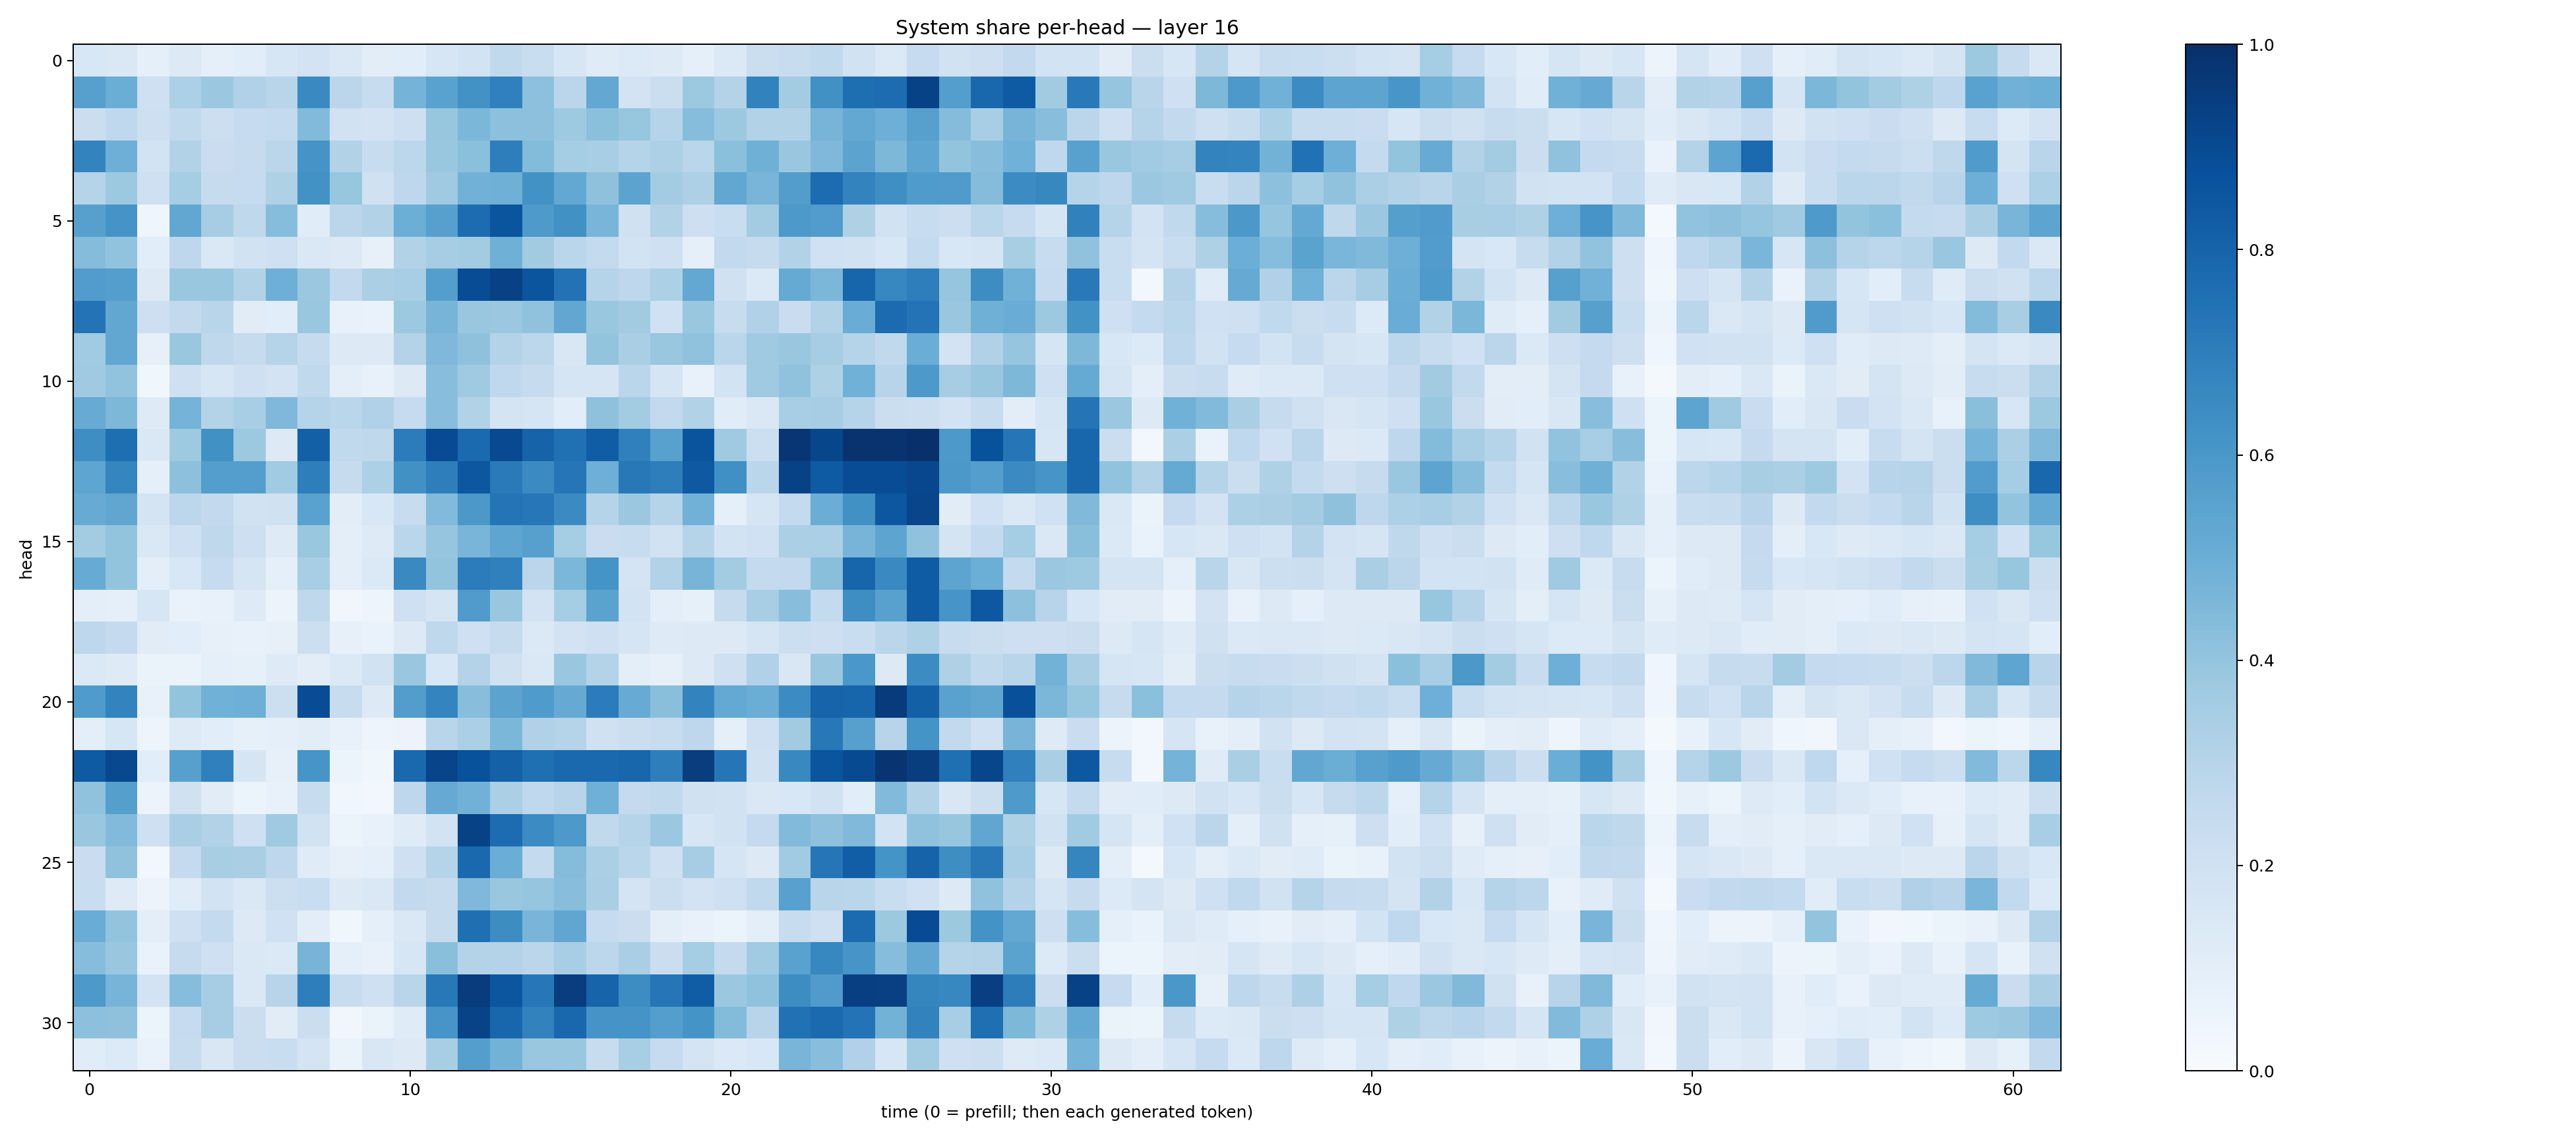

Source data for this figure (header and first rows):
0.1558792, 0.14417614, 0.086328626, 0.12939782, 0.088708766, 0.10607977, 0.15688877, 0.18234965, 0.1465275, 0.103279136, 0.10693514, 0.16388921, 0.18684067, 0.26438025, 0.2320339, 0.15834244, 0.11769726, 0.13498428, 0.122257136, 0.092145644, 0.13763796, 0.22030976, 0.23780975, 0.2647865
0.5624, 0.5001, 0.2082, 0.3314, 0.3804, 0.3197, 0.2892, 0.6531, 0.2827, 0.2388, 0.4754, 0.5521, 0.6223, 0.6896, 0.4175, 0.2821, 0.5258, 0.1831, 0.22, 0.3781, 0.3058, 0.682, 0.3577, 0.626
0.2256, 0.2664, 0.2111, 0.2618, 0.2152, 0.2471, 0.2551, 0.444, 0.1949, 0.1829, 0.2111, 0.3926, 0.4596, 0.4145, 0.416, 0.3732, 0.4187, 0.3937, 0.3, 0.4315, 0.3768, 0.3158, 0.31, 0.4698
0.6767, 0.494, 0.1846, 0.3108, 0.2301, 0.2433, 0.2838, 0.6127, 0.3114, 0.2376, 0.2789, 0.3875, 0.4205, 0.6959, 0.4393, 0.3552, 0.3473, 0.2986, 0.3243, 0.2876, 0.4216, 0.49, 0.3852, 0.4505
0.304, 0.3754, 0.2068, 0.3541, 0.2451, 0.2462, 0.3233, 0.6246, 0.3915, 0.1964, 0.2751, 0.3686, 0.4813, 0.4891, 0.6239, 0.5236, 0.4118, 0.5436, 0.3555, 0.3271, 0.5285, 0.4674, 0.5705, 0.7686
0.5606, 0.6122, 0.03908, 0.5288, 0.3511, 0.273, 0.432, 0.1134, 0.2813, 0.3086, 0.4975, 0.5623, 0.7692, 0.8566, 0.5866, 0.6255, 0.4685, 0.1992, 0.3118, 0.211, 0.2307, 0.3561, 0.5928, 0.5765
0.4372, 0.4026, 0.1057, 0.2773, 0.1483, 0.1946, 0.2062, 0.1407, 0.1314, 0.08077, 0.3154, 0.3507, 0.356, 0.489, 0.3603, 0.2869, 0.2571, 0.1869, 0.2096, 0.08784, 0.2589, 0.2459, 0.3096, 0.2018
0.5745, 0.5684, 0.1303, 0.3863, 0.3831, 0.3129, 0.4935, 0.3817, 0.2579, 0.335, 0.3475, 0.5673, 0.8895, 0.9316, 0.8586, 0.7429, 0.3032, 0.2743, 0.3288, 0.5273, 0.1986, 0.1373, 0.519, 0.46
0.7416, 0.5274, 0.2134, 0.2609, 0.291, 0.1124, 0.1076, 0.3898, 0.07434, 0.06806, 0.3766, 0.4688, 0.3862, 0.3822, 0.4078, 0.5307, 0.3893, 0.3609, 0.2015, 0.3896, 0.2351, 0.3168, 0.227, 0.3153
0.3656, 0.5277, 0.07867, 0.3893, 0.273, 0.2459, 0.3011, 0.2433, 0.1324, 0.1282, 0.3052, 0.4504, 0.4116, 0.3053, 0.2803, 0.151, 0.399, 0.3385, 0.3905, 0.4071, 0.2879, 0.3701, 0.3843, 0.3495
0.3691, 0.4032, 0.03822, 0.2043, 0.1632, 0.2105, 0.1813, 0.2652, 0.0984, 0.07322, 0.1292, 0.4263, 0.3678, 0.2692, 0.2424, 0.1697, 0.1685, 0.2874, 0.165, 0.07287, 0.1844, 0.3674, 0.4096, 0.3204
0.5092, 0.4566, 0.1215, 0.4755, 0.3076, 0.3451, 0.4514, 0.3013, 0.2861, 0.3166, 0.2496, 0.4284, 0.3106, 0.1751, 0.1655, 0.109, 0.4129, 0.3582, 0.2616, 0.3123, 0.1134, 0.1413, 0.347, 0.3495
0.6399, 0.7584, 0.1432, 0.3745, 0.6287, 0.3763, 0.1272, 0.8125, 0.2643, 0.2722, 0.7047, 0.8935, 0.7734, 0.9014, 0.802, 0.7536, 0.8249, 0.6883, 0.556, 0.8629, 0.3702, 0.2185, 0.973, 0.9137
0.5361, 0.6701, 0.08858, 0.4146, 0.5668, 0.5695, 0.3656, 0.6969, 0.2428, 0.3299, 0.6277, 0.6984, 0.8478, 0.7135, 0.6501, 0.7326, 0.4959, 0.719, 0.6958, 0.8399, 0.629, 0.2886, 0.929, 0.8341
0.5095, 0.5327, 0.1777, 0.2811, 0.2606, 0.1913, 0.1992, 0.5533, 0.1027, 0.1557, 0.2383, 0.4443, 0.596, 0.7369, 0.7256, 0.6511, 0.3006, 0.3797, 0.2995, 0.4835, 0.08916, 0.1666, 0.257, 0.5028
0.3564, 0.4009, 0.1445, 0.2082, 0.2711, 0.2114, 0.1244, 0.3893, 0.1001, 0.1246, 0.2877, 0.3976, 0.4669, 0.5378, 0.5598, 0.3533, 0.2276, 0.24, 0.1881, 0.3012, 0.186, 0.2028, 0.3343, 0.3337
0.5114, 0.4005, 0.09841, 0.1558, 0.2486, 0.1669, 0.0921, 0.3467, 0.09494, 0.1386, 0.6544, 0.4023, 0.7053, 0.6904, 0.2814, 0.4606, 0.6167, 0.1777, 0.3131, 0.4692, 0.3591, 0.2569, 0.2581, 0.4247
0.1001, 0.09353, 0.1566, 0.06744, 0.07434, 0.1237, 0.05707, 0.2728, 0.03413, 0.04899, 0.2064, 0.1712, 0.5818, 0.3834, 0.1834, 0.3552, 0.5484, 0.1843, 0.09415, 0.08348, 0.2429, 0.3439, 0.429, 0.2542
0.2754, 0.2506, 0.1099, 0.1068, 0.08009, 0.0753, 0.07851, 0.2161, 0.08163, 0.06907, 0.1289, 0.2698, 0.2091, 0.2443, 0.1374, 0.1829, 0.2048, 0.1674, 0.1213, 0.1299, 0.1266, 0.1682, 0.218, 0.2113
0.137, 0.1221, 0.06498, 0.06616, 0.09147, 0.08294, 0.1214, 0.1018, 0.1368, 0.1915, 0.3841, 0.1524, 0.3072, 0.1989, 0.1441, 0.3842, 0.3058, 0.09691, 0.08028, 0.1324, 0.2046, 0.3191, 0.1495, 0.3845
0.5856, 0.6781, 0.07216, 0.4003, 0.4862, 0.494, 0.2178, 0.8888, 0.2359, 0.1263, 0.5713, 0.6741, 0.4273, 0.5452, 0.585, 0.5147, 0.7061, 0.5088, 0.4251, 0.6789, 0.5229, 0.5005, 0.6472, 0.7997
0.1005, 0.1623, 0.04693, 0.124, 0.1077, 0.08515, 0.08953, 0.103, 0.07112, 0.05019, 0.0548, 0.2921, 0.3339, 0.4593, 0.3183, 0.3012, 0.1959, 0.2233, 0.2381, 0.2765, 0.08712, 0.2092, 0.3611, 0.7201
0.8333, 0.9037, 0.1094, 0.5604, 0.6885, 0.1656, 0.08108, 0.6082, 0.05375, 0.03556, 0.7829, 0.9193, 0.8674, 0.809, 0.7549, 0.7825, 0.782, 0.7918, 0.6988, 0.9474, 0.7297, 0.1985, 0.6573, 0.8568
0.4098, 0.5643, 0.05474, 0.196, 0.1129, 0.05889, 0.07102, 0.2388, 0.03868, 0.02981, 0.2773, 0.5131, 0.4813, 0.334, 0.2659, 0.2946, 0.4902, 0.2517, 0.2621, 0.1963, 0.1919, 0.1478, 0.1555, 0.1894
0.3868, 0.4427, 0.2082, 0.3361, 0.3149, 0.2089, 0.368, 0.1896, 0.05443, 0.07113, 0.1182, 0.1839, 0.9277, 0.7662, 0.6448, 0.5901, 0.2627, 0.297, 0.3812, 0.1606, 0.1928, 0.2529, 0.4444, 0.413
0.2279, 0.4086, 0.02812, 0.2534, 0.3437, 0.3385, 0.2768, 0.1206, 0.07924, 0.08601, 0.2058, 0.2987, 0.7816, 0.5009, 0.2575, 0.434, 0.3324, 0.2865, 0.2046, 0.3507, 0.1649, 0.1321, 0.3667, 0.7274
0.231, 0.124, 0.05566, 0.1157, 0.1874, 0.1439, 0.2156, 0.2324, 0.1258, 0.1462, 0.261, 0.2452, 0.4516, 0.3868, 0.395, 0.4296, 0.3375, 0.1727, 0.2261, 0.1812, 0.2045, 0.2648, 0.5549, 0.291
0.5045, 0.4013, 0.09833, 0.2078, 0.2561, 0.1268, 0.2027, 0.1039, 0.03875, 0.088, 0.1421, 0.2441, 0.7541, 0.642, 0.4686, 0.5337, 0.2487, 0.2212, 0.0953, 0.07665, 0.05966, 0.09545, 0.2414, 0.2061
0.4311, 0.385, 0.06719, 0.246, 0.2039, 0.1464, 0.1393, 0.4723, 0.08944, 0.07639, 0.1621, 0.4226, 0.3084, 0.3053, 0.2845, 0.3445, 0.2795, 0.3397, 0.2251, 0.3547, 0.2523, 0.3666, 0.5528, 0.666
0.5925, 0.4696, 0.1821, 0.4307, 0.3496, 0.1455, 0.293, 0.6981, 0.2378, 0.209, 0.2902, 0.7204, 0.9517, 0.8536, 0.723, 0.9424, 0.8002, 0.6425, 0.7313, 0.8266, 0.3821, 0.4068, 0.6442, 0.5818
0.4159, 0.4131, 0.06159, 0.2462, 0.3504, 0.2254, 0.1117, 0.2204, 0.03498, 0.06391, 0.1183, 0.6077, 0.9228, 0.7914, 0.6835, 0.788, 0.6099, 0.6128, 0.5668, 0.6137, 0.4399, 0.2935, 0.7476, 0.7741
0.1151, 0.1354, 0.06679, 0.2411, 0.1503, 0.2252, 0.2311, 0.1753, 0.06635, 0.1495, 0.1312, 0.3431, 0.5684, 0.4802, 0.3868, 0.386, 0.2362, 0.3446, 0.2482, 0.175, 0.1392, 0.1551, 0.466, 0.427
